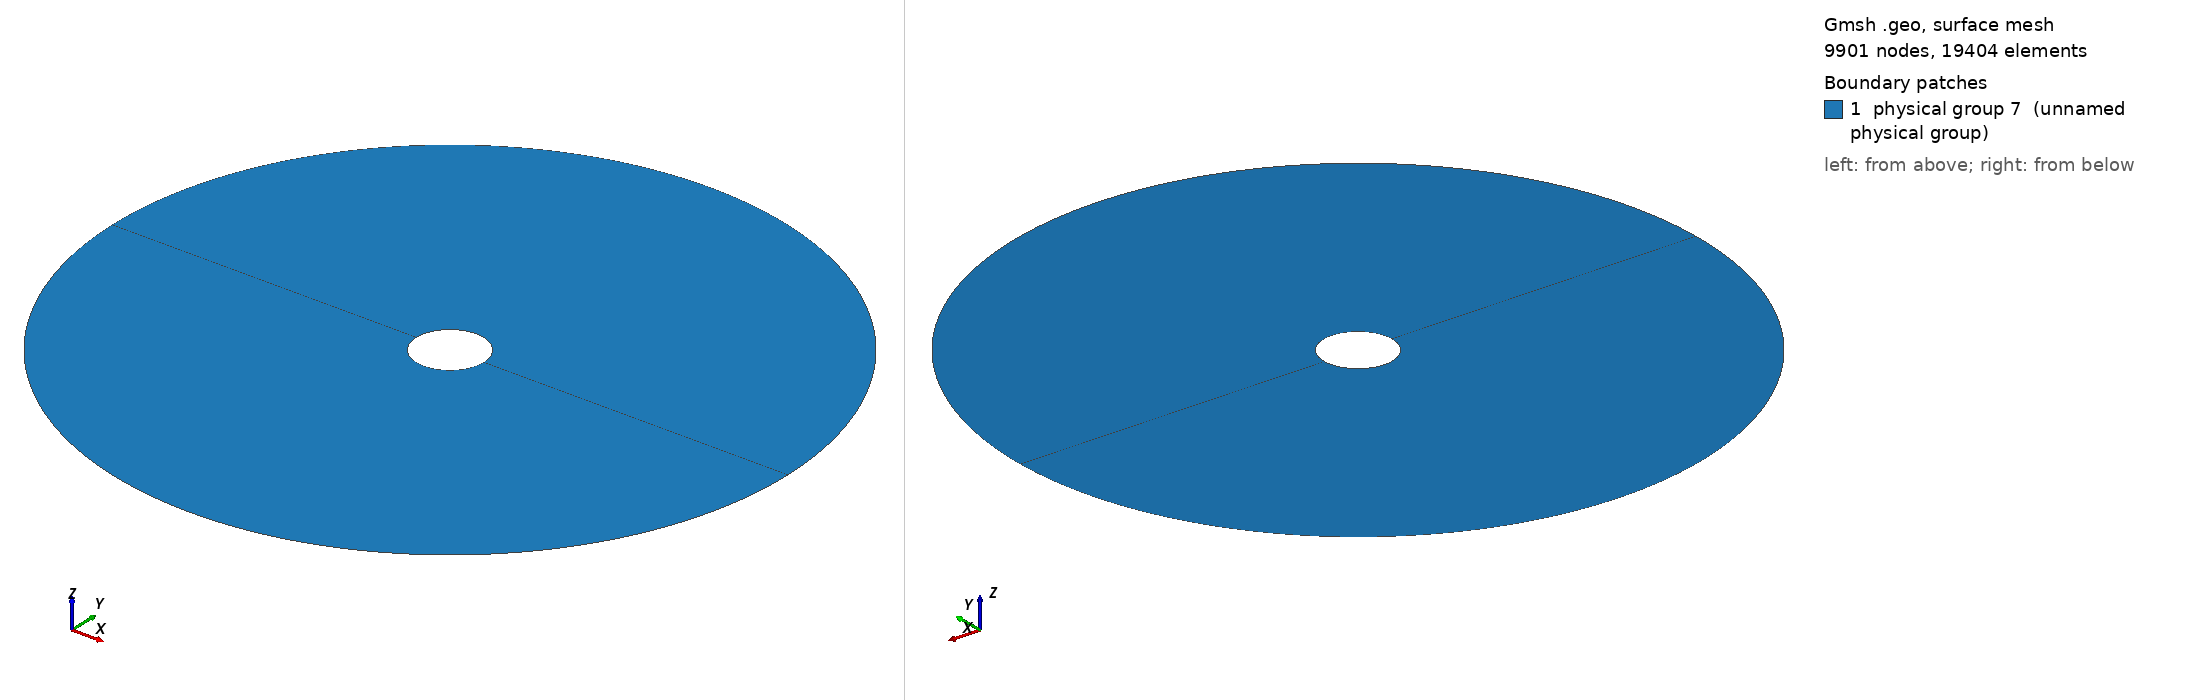

Gmsh geometry script, surface-meshed: 9901 nodes, 19404 surface elements. Boundary patches (legend numbers): 1 physical group 7 (unnamed physical group). Left view from above one corner, right view from below the opposite corner. Legend entries are the model's physical surfaces. The drawing asked Gmsh for element sizes between 1% and 20% of the model's largest extent; the script's own settings can give other sizes.

=== cerchi_concentrici.geo (drawn) ===
Point(1) = {0, 0, 0, 1.0};
Point(2) = {-0.004, 0, 0, 1.0};
Point(3) = {0.004, 0, 0, 1.0};
Point(4) = {-0.0004, 0, 0, 1.0};
Point(5) = {0.0004, 0, 0, 1.0};
//+
Circle(1) = {2, 1, 3};
//+
Circle(2) = {3, 1, 2};
//+
Circle(3) = {4, 1, 5};
//+
Circle(4) = {5, 1, 4};
//+
Line(5) = {2, 4};
//+
Line(6) = {5, 3};
//+
Curve Loop(1) = {2, 5, -4, 6};
//+
Plane Surface(1) = {1};
//+
Curve Loop(2) = {5, 3, 6, -1};
//+
Plane Surface(2) = {2};
//+
Transfinite Surface {1};
//+
Transfinite Surface {2};
//+
Transfinite Curve {4, 2, 1, 3} = 100 Using Progression 1;
//+
Transfinite Curve {-5, 6} = 50 Using Progression 1.1;
//+
Physical Surface(7) = {1, 2};
//+
Physical Curve("emitter", 1) = {4, 3};
//+
Physical Curve("outer_shell", 9) = {2, 1};
